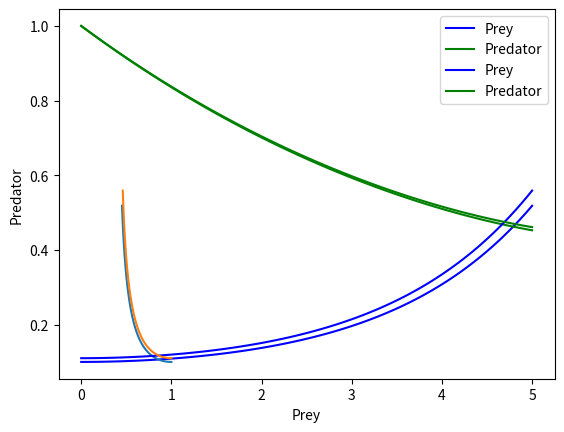

Here is the Python script that generated this plot:
import numpy as np
from scipy.integrate import odeint

def pend(y, t, b, c):
    [y0, y1] = y
    yp = [b * (y0 - y0 * y1), c * (-y1 + y0 * y1)]
    return yp

if __name__ == "__main__":
    a = 1
    b = 0.2
    y0 = 0.1
    y1 = 1.0
    
    y0p = a * (y0 - y0 * y1)
    y1p = b * (-y1 + y0 * y1)
    
  #Case 1  
    yy0 = [0.1,1.0] #[y0,y1]
    t= np.linspace(0,5, 100)
    sol = odeint(pend,yy0,t, args=(a,b))
    
    import matplotlib.pyplot as plt
    plt.plot(t, sol[:, 0], 'b', label='Prey')
    plt.plot(t, sol[:, 1], 'g', label='Predator')
    plt.legend(loc='best')
    plt.xlabel('Time')
    plt.grid()
    plt.show()
    plt.plot(sol[:,1], sol[:,0])
    plt.ylabel('Predator')
    plt.xlabel('Prey')
    plt.grid()
    plt.show()
   
 #To test the sensitivity  
 #Case 2
    yy0 = [0.11,1.0] #[y0,y1]
    t= np.linspace(0,5, 100)
    sol = odeint(pend,yy0,t, args=(a,b))
    
    import matplotlib.pyplot as plt
    plt.plot(t, sol[:, 0], 'b', label='Prey')
    plt.plot(t, sol[:, 1], 'g', label='Predator')
    plt.legend(loc='best')
    plt.xlabel('Time')
    plt.grid()
    plt.show()
    plt.plot(sol[:,1], sol[:,0])
    plt.ylabel('Predator')
    plt.xlabel('Prey')
    plt.grid()
    plt.show()
    
